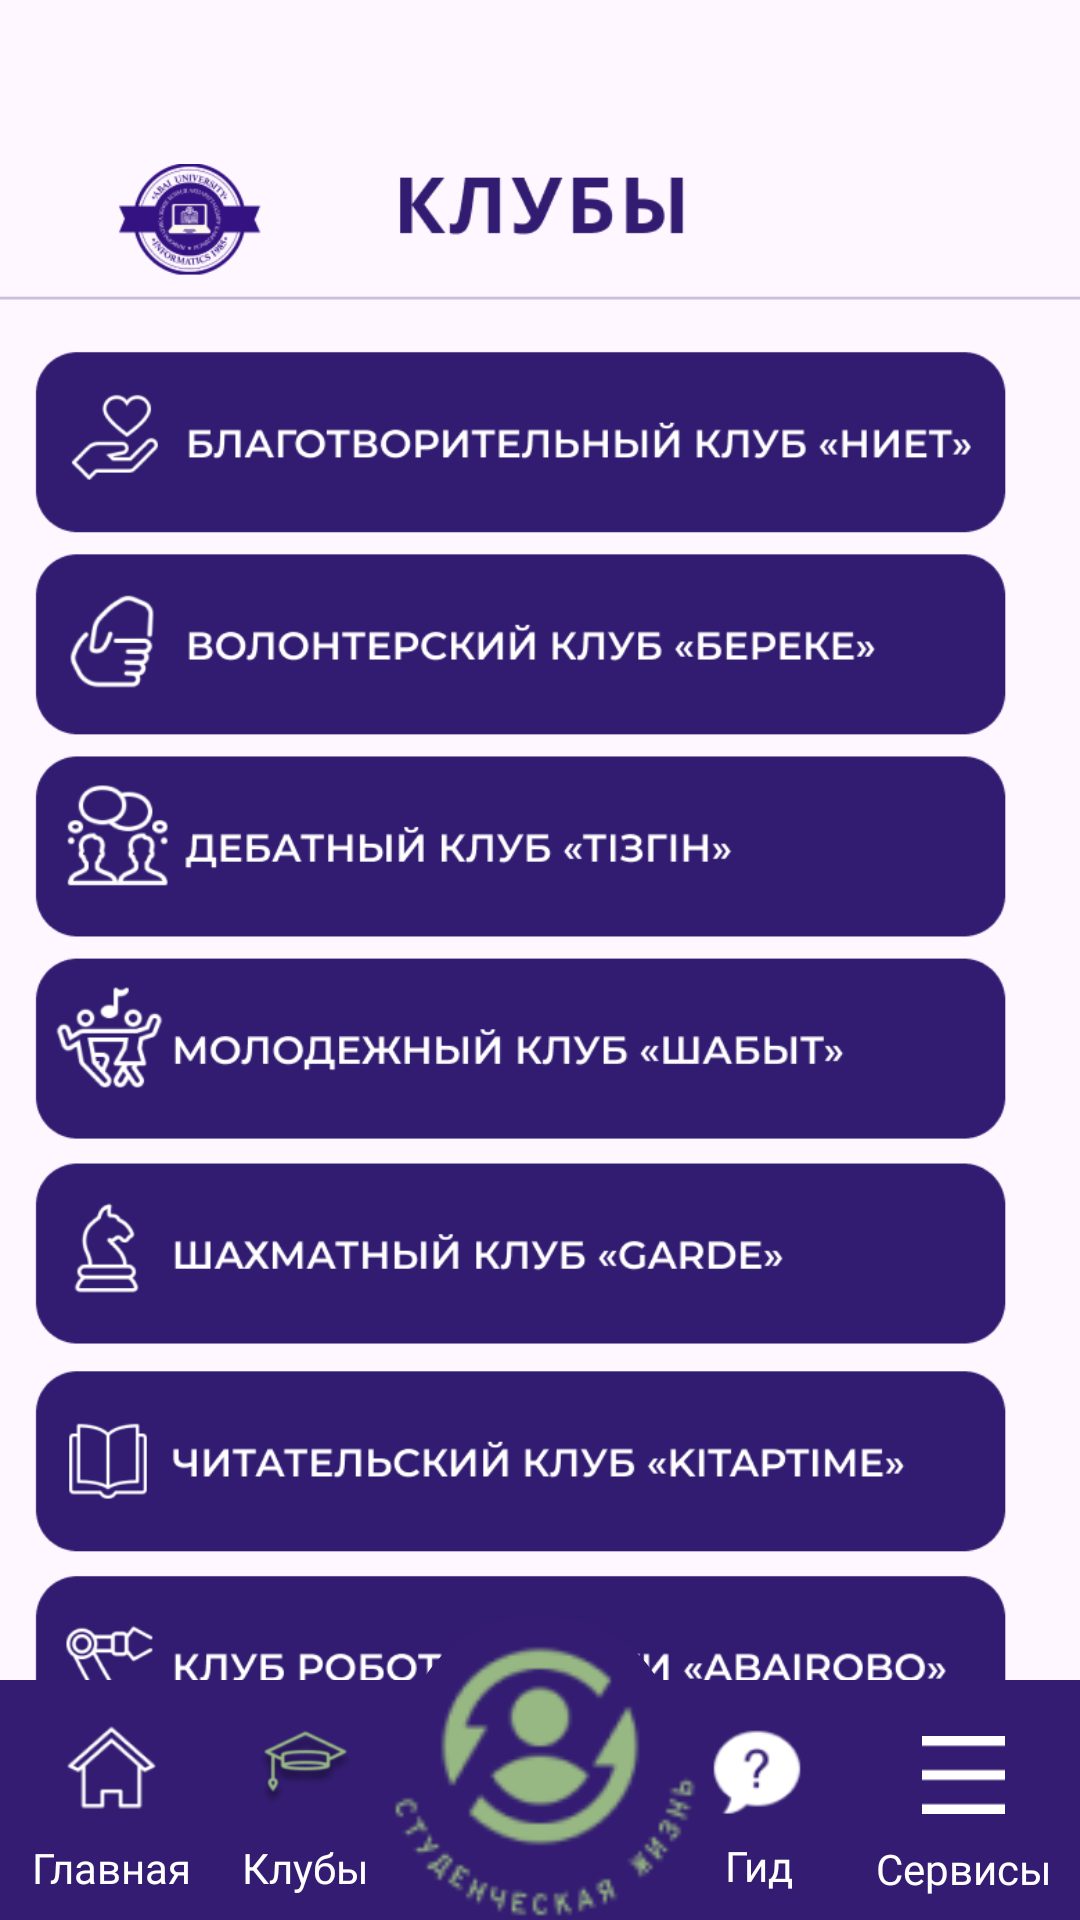

The Android layout XML behind this screen, and the referenced resources:
<!-- AndroidManifest.xml: application theme Theme.University -->
<!-- res/layout/clubs.xml -->
<?xml version="1.0" encoding="utf-8"?>
<LinearLayout xmlns:android="http://schemas.android.com/apk/res/android"
    xmlns:app="http://schemas.android.com/apk/res-auto"
    xmlns:tools="http://schemas.android.com/tools"
    android:id="@+id/main"
    android:layout_width="match_parent"
    android:layout_height="match_parent"
    tools:context=".stud_live"
    android:orientation="vertical">

    <androidx.constraintlayout.widget.ConstraintLayout
        android:layout_width="match_parent"
        android:layout_height="match_parent">

        <ImageView
            android:id="@+id/imageView4"
            android:layout_width="match_parent"
            android:layout_height="match_parent"
            app:srcCompat="@drawable/clubsmain"
            tools:layout_editor_absoluteX="0dp"
            tools:layout_editor_absoluteY="0dp" />

        <Button
            android:id="@+id/StudliveBut"
            android:layout_width="110dp"
            android:layout_height="110dp"
            android:background="@color/transparent"
            app:layout_constraintBottom_toBottomOf="@+id/BottomRectangle"
            app:layout_constraintEnd_toEndOf="@+id/BottomRectangle"
            app:layout_constraintHorizontal_bias="0.498"
            app:layout_constraintStart_toStartOf="@+id/BottomRectangle" />

        <Button
            android:id="@+id/GidBut"
            android:layout_width="34dp"
            android:layout_height="32dp"
            android:background="@color/transparent"
            app:layout_constraintBottom_toBottomOf="@+id/BottomRectangle"
            app:layout_constraintEnd_toEndOf="parent"
            app:layout_constraintHorizontal_bias="0.726"
            app:layout_constraintStart_toStartOf="@+id/BottomRectangle"
            app:layout_constraintTop_toTopOf="@+id/Logo"
            app:layout_constraintVertical_bias="0.549" />

        <Button
            android:id="@+id/ClubBut"
            android:layout_width="35dp"
            android:layout_height="31dp"
            android:background="@color/transparent"
            app:layout_constraintBottom_toBottomOf="@+id/BottomRectangle"
            app:layout_constraintEnd_toEndOf="@+id/BottomRectangle"
            app:layout_constraintHorizontal_bias="0.268"
            app:layout_constraintStart_toStartOf="@+id/BottomRectangle"
            app:layout_constraintTop_toTopOf="@+id/Logo"
            app:layout_constraintVertical_bias="0.541" />

        <Button
            android:id="@+id/MainBut"
            android:layout_width="34dp"
            android:layout_height="30dp"
            android:background="@color/transparent"
            app:layout_constraintBottom_toBottomOf="@+id/BottomRectangle"
            app:layout_constraintEnd_toEndOf="@+id/BottomRectangle"
            app:layout_constraintHorizontal_bias="0.068"
            app:layout_constraintStart_toStartOf="@+id/BottomRectangle"
            app:layout_constraintTop_toTopOf="@+id/Logo"
            app:layout_constraintVertical_bias="0.493" />

        <Button
            android:id="@+id/ServiceBut"
            android:layout_width="30dp"
            android:layout_height="27dp"
            android:background="@color/transparent"
            app:layout_constraintBottom_toBottomOf="parent"
            app:layout_constraintEnd_toEndOf="@+id/BottomRectangle"
            app:layout_constraintHorizontal_bias="0.931"
            app:layout_constraintStart_toStartOf="@+id/BottomRectangle"
            app:layout_constraintTop_toTopOf="parent"
            app:layout_constraintVertical_bias="0.954" />

        <View
            android:id="@+id/BottomRectangle"
            android:layout_width="0dp"
            android:layout_height="80dp"
            android:background="@color/purple"
            app:layout_constraintBottom_toBottomOf="parent"
            app:layout_constraintEnd_toEndOf="parent"
            app:layout_constraintHorizontal_bias="0.0"
            app:layout_constraintStart_toStartOf="parent" />

        <View
            android:id="@+id/CircleBelowLogo"
            android:layout_width="91dp"
            android:layout_height="89dp"

            android:background="@drawable/rounded_corner2"
            app:layout_constraintBottom_toBottomOf="@+id/BottomRectangle"
            app:layout_constraintEnd_toEndOf="parent"
            app:layout_constraintStart_toStartOf="parent"
            app:layout_constraintTop_toTopOf="parent"
            app:layout_constraintVertical_bias="0.977" />

        <ImageView
            android:id="@+id/Logo"
            android:layout_width="110dp"
            android:layout_height="110dp"
            android:contentDescription="@string/logo"
            android:translationX="1.5dp"
            android:translationY="7dp"
            app:layout_constraintBottom_toBottomOf="@+id/BottomRectangle"
            app:layout_constraintEnd_toEndOf="parent"
            app:layout_constraintHorizontal_bias="0.498"
            app:layout_constraintStart_toStartOf="parent"
            app:layout_constraintTop_toTopOf="parent"
            app:layout_constraintVertical_bias="1.0"
            app:srcCompat="@drawable/stlive" />

        <ImageView
            android:id="@+id/GidImage"
            android:layout_width="34.5dp"
            android:layout_height="31dp"
            android:contentDescription="@string/gid"
            app:layout_constraintBottom_toBottomOf="parent"
            app:layout_constraintEnd_toEndOf="@+id/BottomRectangle"
            app:layout_constraintHorizontal_bias="0.526"
            app:layout_constraintStart_toStartOf="@+id/CircleBelowLogo"
            app:layout_constraintTop_toTopOf="@+id/CircleBelowLogo"
            app:layout_constraintVertical_bias="0.513"
            app:srcCompat="@drawable/gid" />

        <ImageView
            android:id="@+id/ServiceImage"
            android:layout_width="29dp"
            android:layout_height="26dp"
            android:contentDescription="@string/service"
            android:translationX="-10dp"
            app:layout_constraintBottom_toBottomOf="parent"
            app:layout_constraintEnd_toEndOf="@+id/BottomRectangle"
            app:layout_constraintHorizontal_bias="0.768"
            app:layout_constraintStart_toEndOf="@+id/GidImage"
            app:layout_constraintTop_toTopOf="@+id/CircleBelowLogo"
            app:layout_constraintVertical_bias="0.531"
            app:srcCompat="@drawable/service" />

        <TextView
            android:id="@+id/GidText"
            android:layout_width="wrap_content"
            android:layout_height="wrap_content"
            android:fontFamily="@font/overpass_mono_light"
            android:text="@string/gid"
            android:textAlignment="center"
            android:textColor="@color/white"
            app:layout_constraintBottom_toBottomOf="parent"
            app:layout_constraintEnd_toEndOf="@+id/GidImage"
            app:layout_constraintHorizontal_bias="0.514"
            app:layout_constraintStart_toStartOf="@+id/GidImage"
            app:layout_constraintTop_toBottomOf="@+id/GidImage"
            app:layout_constraintVertical_bias="0.437" />

        <TextView
            android:id="@+id/ServiceText"
            android:layout_width="wrap_content"
            android:layout_height="wrap_content"
            android:fontFamily="@font/overpass_mono_light"
            android:text="@string/service"
            android:textColor="@color/white"
            android:translationX="5dp"
            app:layout_constraintBottom_toBottomOf="parent"
            app:layout_constraintEnd_toEndOf="@+id/ServiceImage"
            app:layout_constraintHorizontal_bias="1.0"
            app:layout_constraintStart_toStartOf="@+id/ServiceImage"
            app:layout_constraintTop_toBottomOf="@+id/ServiceImage"
            app:layout_constraintVertical_bias="0.533" />

        <ImageView
            android:id="@+id/ClubsImage"
            android:layout_width="35dp"
            android:layout_height="31dp"
            android:contentDescription="@string/clubs"
            app:layout_constraintBottom_toBottomOf="parent"
            app:layout_constraintEnd_toStartOf="@+id/GidImage"
            app:layout_constraintHorizontal_bias="0.422"
            app:layout_constraintStart_toStartOf="@+id/BottomRectangle"
            app:layout_constraintTop_toTopOf="@+id/CircleBelowLogo"
            app:srcCompat="@drawable/greenclubs" />

        <ImageView
            android:id="@+id/MainImage"
            android:layout_width="35dp"
            android:layout_height="31dp"
            android:contentDescription="@string/main"
            app:layout_constraintBottom_toBottomOf="@+id/BottomRectangle"
            app:layout_constraintEnd_toStartOf="@+id/ClubsImage"
            app:layout_constraintHorizontal_bias="0.4"
            app:layout_constraintStart_toStartOf="parent"
            app:layout_constraintTop_toTopOf="@+id/CircleBelowLogo"
            app:srcCompat="@drawable/whitemain" />

        <TextView
            android:id="@+id/ClubsText"
            android:layout_width="wrap_content"
            android:layout_height="wrap_content"
            android:fontFamily="@font/overpass_mono_light"
            android:text="@string/clubs"
            android:textColor="@color/white"
            app:layout_constraintBottom_toBottomOf="parent"
            app:layout_constraintEnd_toEndOf="@+id/ClubsImage"
            app:layout_constraintStart_toStartOf="@+id/ClubsImage"
            app:layout_constraintTop_toBottomOf="@+id/ClubsImage" />

        <TextView
            android:id="@+id/MainText"
            android:layout_width="wrap_content"
            android:layout_height="wrap_content"
            android:fontFamily="@font/overpass_mono_light"
            android:text="@string/main"
            android:textColor="@color/white"
            app:layout_constraintBottom_toBottomOf="parent"
            app:layout_constraintEnd_toEndOf="@+id/MainImage"
            app:layout_constraintStart_toStartOf="@+id/MainImage"
            app:layout_constraintTop_toBottomOf="@+id/MainImage" />

    </androidx.constraintlayout.widget.ConstraintLayout>


</LinearLayout>
<!-- resources referenced by this layout -->
<resources>
  <color name="purple">#331C72</color>
  <color name="white">#FFFFFFFF</color>
  <!-- drawable clubsmain: png bitmap (drawable, 84029 bytes) -->
  <!-- drawable gid: png bitmap (drawable, 1459 bytes) -->
  <!-- drawable greenclubs: png bitmap (drawable, 8307 bytes) -->
  <!-- drawable rounded_corner2 (drawable) -->
  <?xml version="1.0" encoding="utf-8"?>
  <shape xmlns:android="http://schemas.android.com/apk/res/android" >
      <stroke
          android:width="1dp"
          android:color="@color/purple" />
  
      <solid android:color="@color/purple" />
  
      <padding
          android:left="1dp"
          android:right="1dp"
          android:bottom="1dp"
          android:top="1dp" />
  
      <corners android:radius="50dp" />
  </shape>
  <!-- drawable service: png bitmap (drawable, 111 bytes) -->
  <!-- drawable stlive: png bitmap (drawable, 4105 bytes) -->
  <!-- drawable whitemain: png bitmap (drawable, 2302 bytes) -->
  <string name="clubs">Клубы</string>
  <string name="gid">Гид</string>
  <string name="logo">Лого</string>
  <string name="main">Главная</string>
  <string name="service">Сервисы</string>
  <style name="Theme.University" parent="Base.Theme.University" />
  <style name="Base.Theme.University" parent="Theme.Material3.DayNight.NoActionBar">
          <item name="colorPrimary">@color/gray</item>
      </style>
  <color name="gray">#D5D5D5</color>
</resources>
